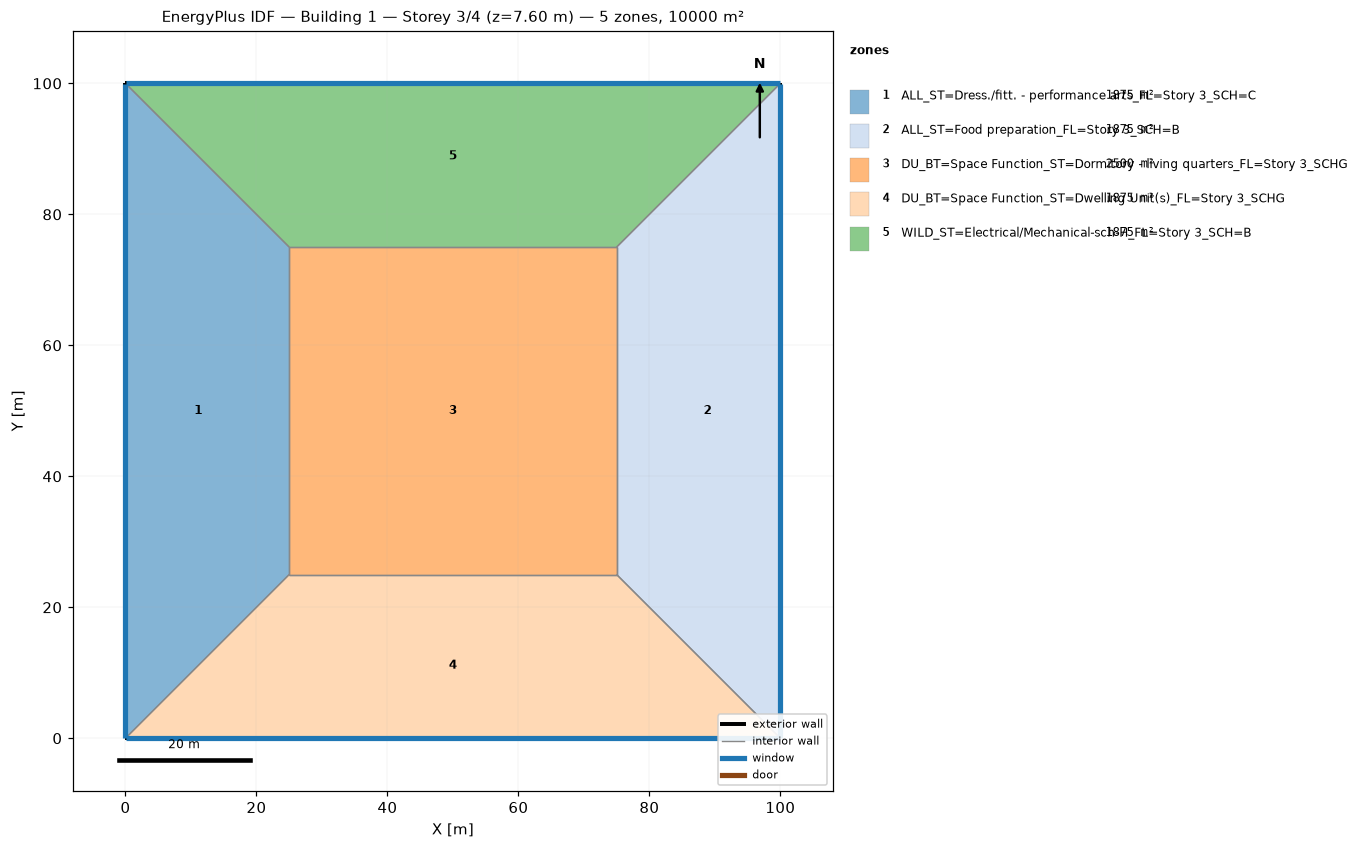
=== STOREY PLAN SPEC (per zone: floor XY polygon, exterior-wall plan segments, windows/doors) ===
zone 1: ALL_ST=Dress./fitt. - performance arts_FL=Story 3_SCH=C  (1875.0 m²)
  floor: (0.00, 0.00) (0.00, 100.00) (25.00, 75.00) (25.00, 25.00)
  exterior wall: (0.00, 100.00) – (0.00, 0.00)  [100.0 m]
    window: (0.00, 99.97) – (0.00, 0.03)  [95.0 m²]
  interior walls: 3
zone 2: ALL_ST=Food preparation_FL=Story 3_SCH=B  (1875.0 m²)
  floor: (100.00, 100.00) (100.00, 0.00) (75.00, 25.00) (75.00, 75.00)
  exterior wall: (100.00, 0.00) – (100.00, 100.00)  [100.0 m]
    window: (100.00, 0.03) – (100.00, 99.97)  [95.0 m²]
  interior walls: 3
zone 3: DU_BT=Space Function_ST=Dormitory - living quarters_FL=Story 3_SCHG  (2500.0 m²)
  floor: (25.00, 25.00) (25.00, 75.00) (75.00, 75.00) (75.00, 25.00)
  interior walls: 4
zone 4: DU_BT=Space Function_ST=Dwelling Unit(s)_FL=Story 3_SCHG  (1875.0 m²)
  floor: (100.00, 0.00) (0.00, 0.00) (25.00, 25.00) (75.00, 25.00)
  exterior wall: (0.00, 0.00) – (100.00, 0.00)  [100.0 m]
    window: (0.03, 0.00) – (99.97, 0.00)  [95.0 m²]
  interior walls: 3
zone 5: WILD_ST=Electrical/Mechanical-sch-H_FL=Story 3_SCH=B  (1875.0 m²)
  floor: (0.00, 100.00) (100.00, 100.00) (75.00, 75.00) (25.00, 75.00)
  exterior wall: (100.00, 100.00) – (0.00, 100.00)  [100.0 m]
    window: (99.97, 100.00) – (0.03, 100.00)  [95.0 m²]
  interior walls: 3

=== DERIVED (storey summary) ===
Building: Building 1
Storey: 3 of 4  (floor level z = 7.60 m)
Storey gross floor area: 10000.0 m²
Zones on this storey: 5
  - ALL_ST=Dress./fitt. - performance arts_FL=Story 3_SCH=C: floor 1875.0 m²; exterior wall 100.0 m (380.0 m²); 1 window(s) 95.0 m²; WWR 25.0%
  - ALL_ST=Food preparation_FL=Story 3_SCH=B: floor 1875.0 m²; exterior wall 100.0 m (380.0 m²); 1 window(s) 95.0 m²; WWR 25.0%
  - DU_BT=Space Function_ST=Dormitory - living quarters_FL=Story 3_SCHG: floor 2500.0 m²
  - DU_BT=Space Function_ST=Dwelling Unit(s)_FL=Story 3_SCHG: floor 1875.0 m²; exterior wall 100.0 m (380.0 m²); 1 window(s) 95.0 m²; WWR 25.0%
  - WILD_ST=Electrical/Mechanical-sch-H_FL=Story 3_SCH=B: floor 1875.0 m²; exterior wall 100.0 m (380.0 m²); 1 window(s) 95.0 m²; WWR 25.0%
Zone adjacency (shared interzone walls):
  - ALL_ST=Dress./fitt. - performance arts_FL=Story 3_SCH=C ↔ DU_BT=Space Function_ST=Dormitory - living quarters_FL=Story 3_SCHG
  - ALL_ST=Dress./fitt. - performance arts_FL=Story 3_SCH=C ↔ DU_BT=Space Function_ST=Dwelling Unit(s)_FL=Story 3_SCHG
  - ALL_ST=Dress./fitt. - performance arts_FL=Story 3_SCH=C ↔ WILD_ST=Electrical/Mechanical-sch-H_FL=Story 3_SCH=B
  - ALL_ST=Food preparation_FL=Story 3_SCH=B ↔ DU_BT=Space Function_ST=Dormitory - living quarters_FL=Story 3_SCHG
  - ALL_ST=Food preparation_FL=Story 3_SCH=B ↔ DU_BT=Space Function_ST=Dwelling Unit(s)_FL=Story 3_SCHG
  - ALL_ST=Food preparation_FL=Story 3_SCH=B ↔ WILD_ST=Electrical/Mechanical-sch-H_FL=Story 3_SCH=B
  - DU_BT=Space Function_ST=Dormitory - living quarters_FL=Story 3_SCHG ↔ DU_BT=Space Function_ST=Dwelling Unit(s)_FL=Story 3_SCHG
  - DU_BT=Space Function_ST=Dormitory - living quarters_FL=Story 3_SCHG ↔ WILD_ST=Electrical/Mechanical-sch-H_FL=Story 3_SCH=B